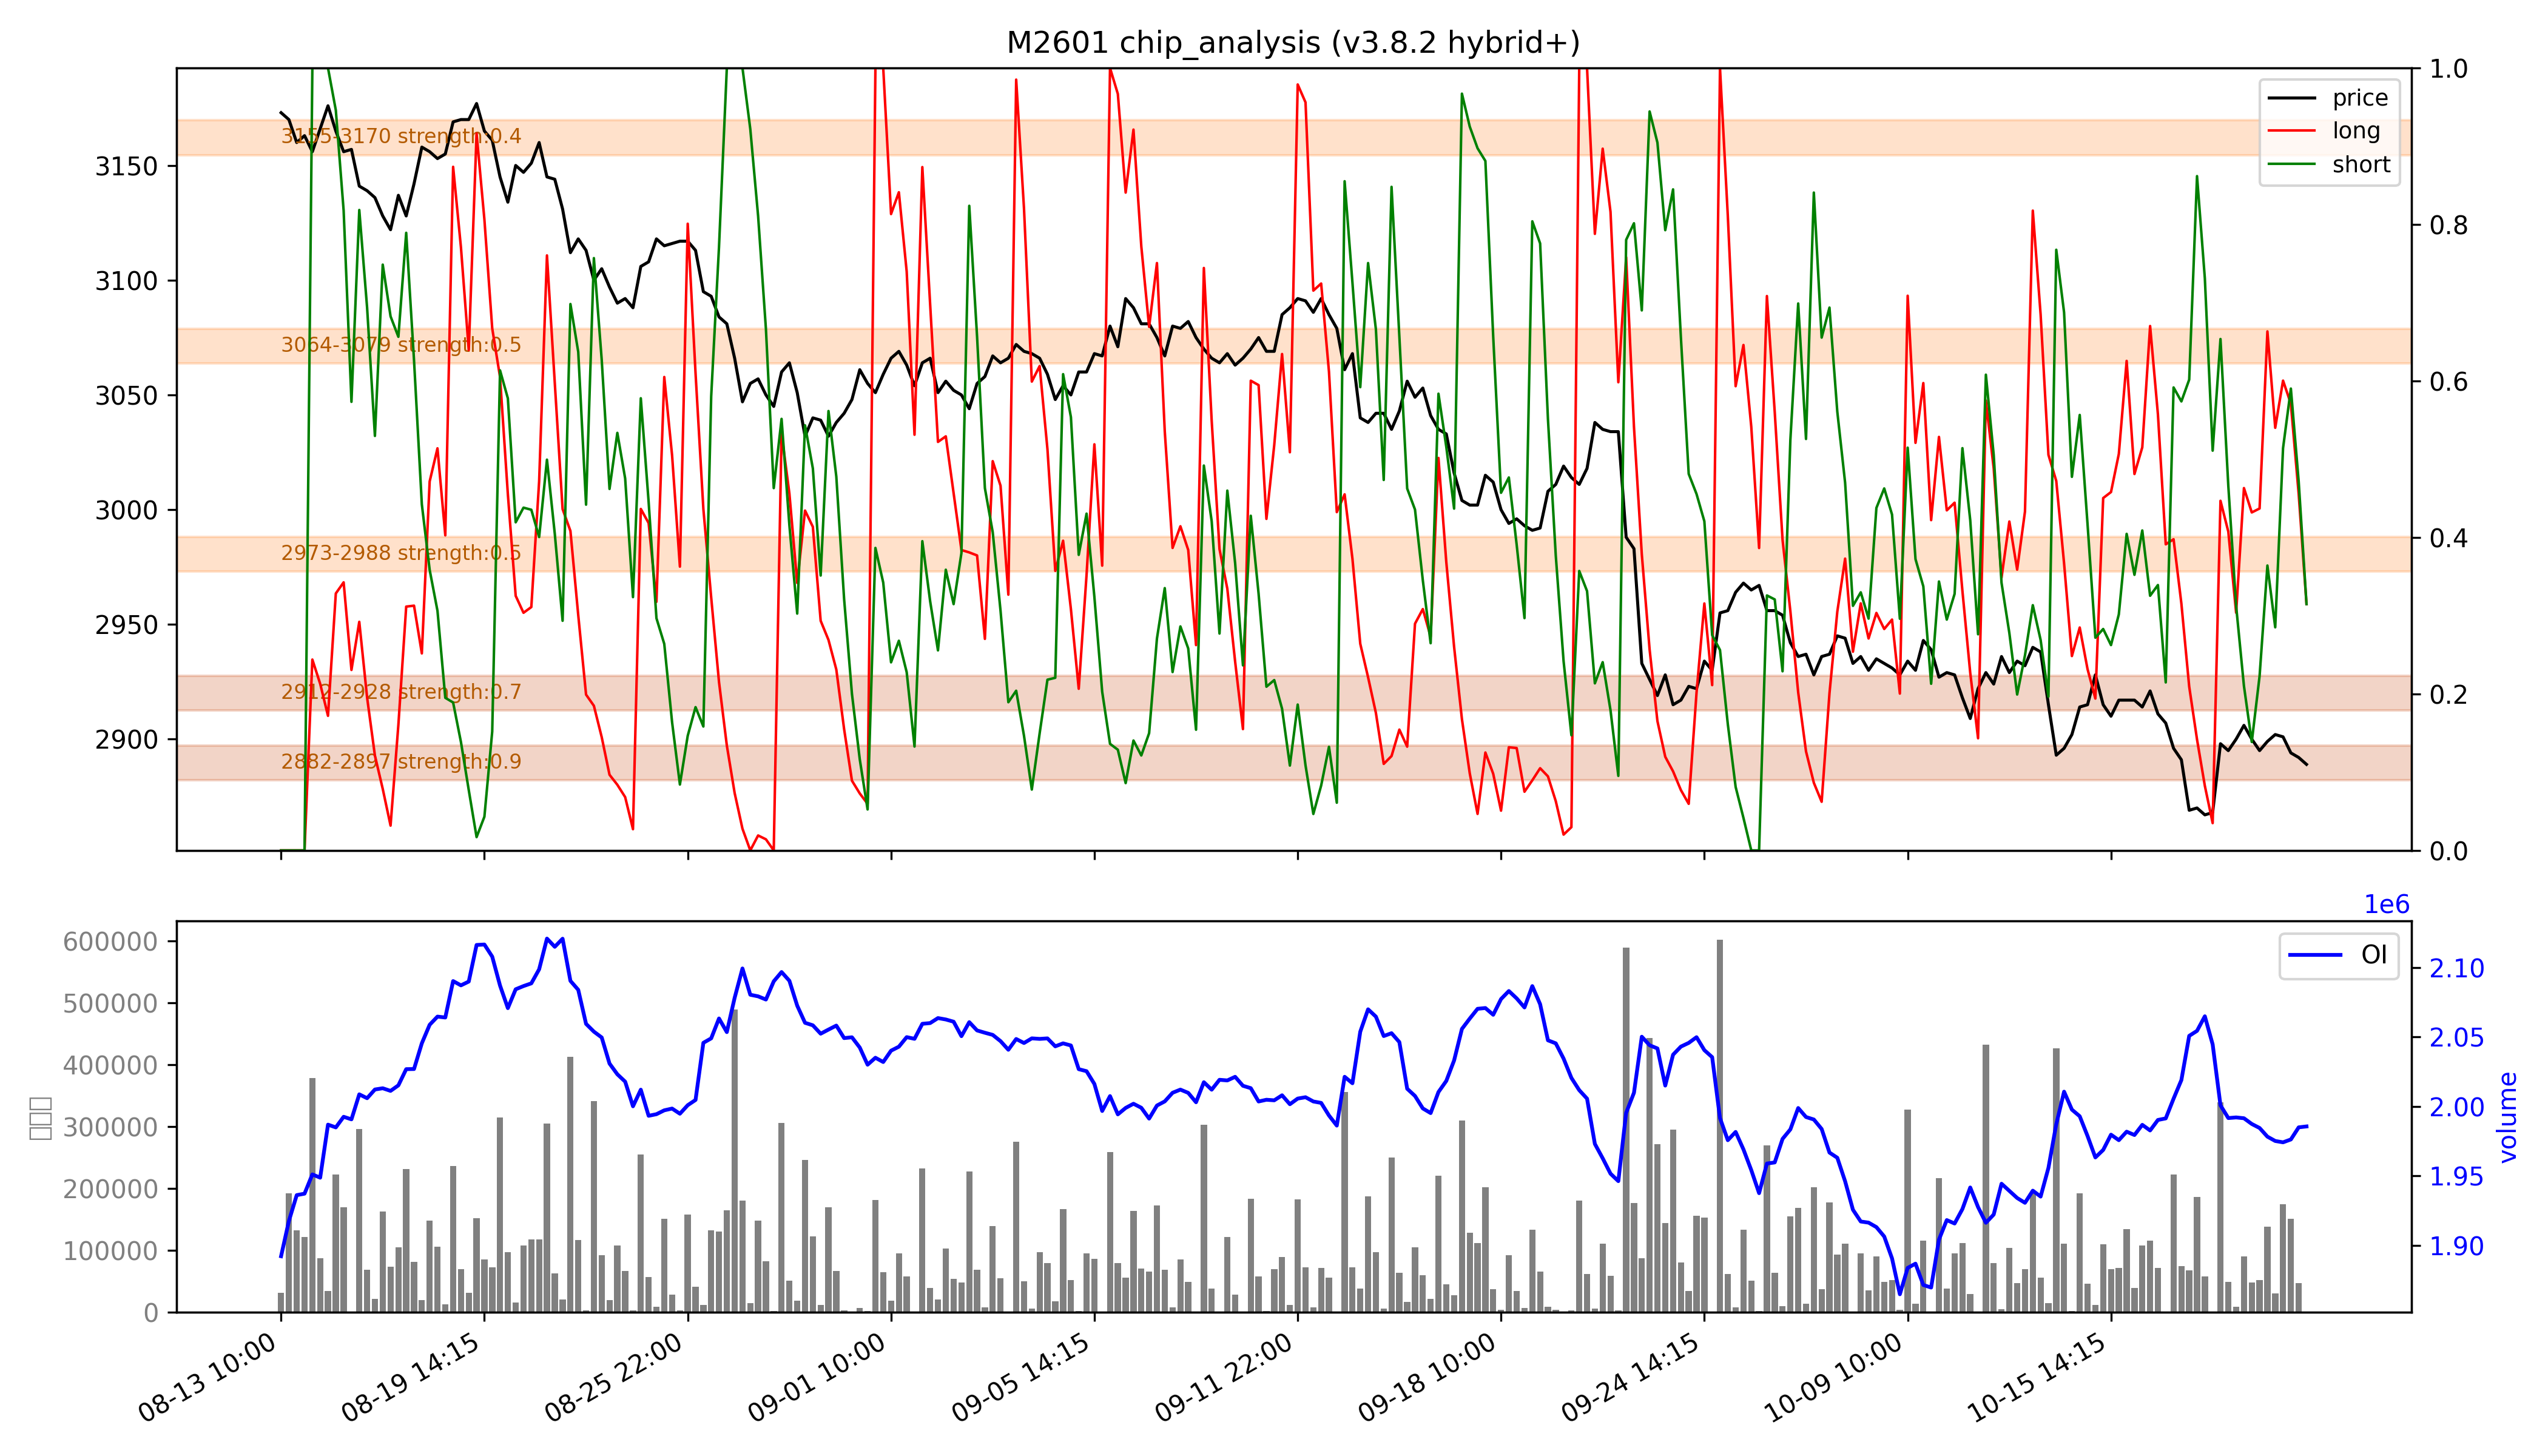

Source data for this figure (header and first rows):
low, high, recent_strength, all_strength, avg_strength, persistent, zone_type
2882, 2897, 强：1.0, 0.8, 强：0.9, True, 持久区
2912, 2928, 0.6, 0.8, 0.7, True, 持久区
2973, 2988, 0.0, 1.0, 0.5, False, 短期区
3064, 3079, 0.0, 强：1.0, 0.5, False, 短期区
3155, 3170, 0.0, 0.8, 0.4, False, 短期区
